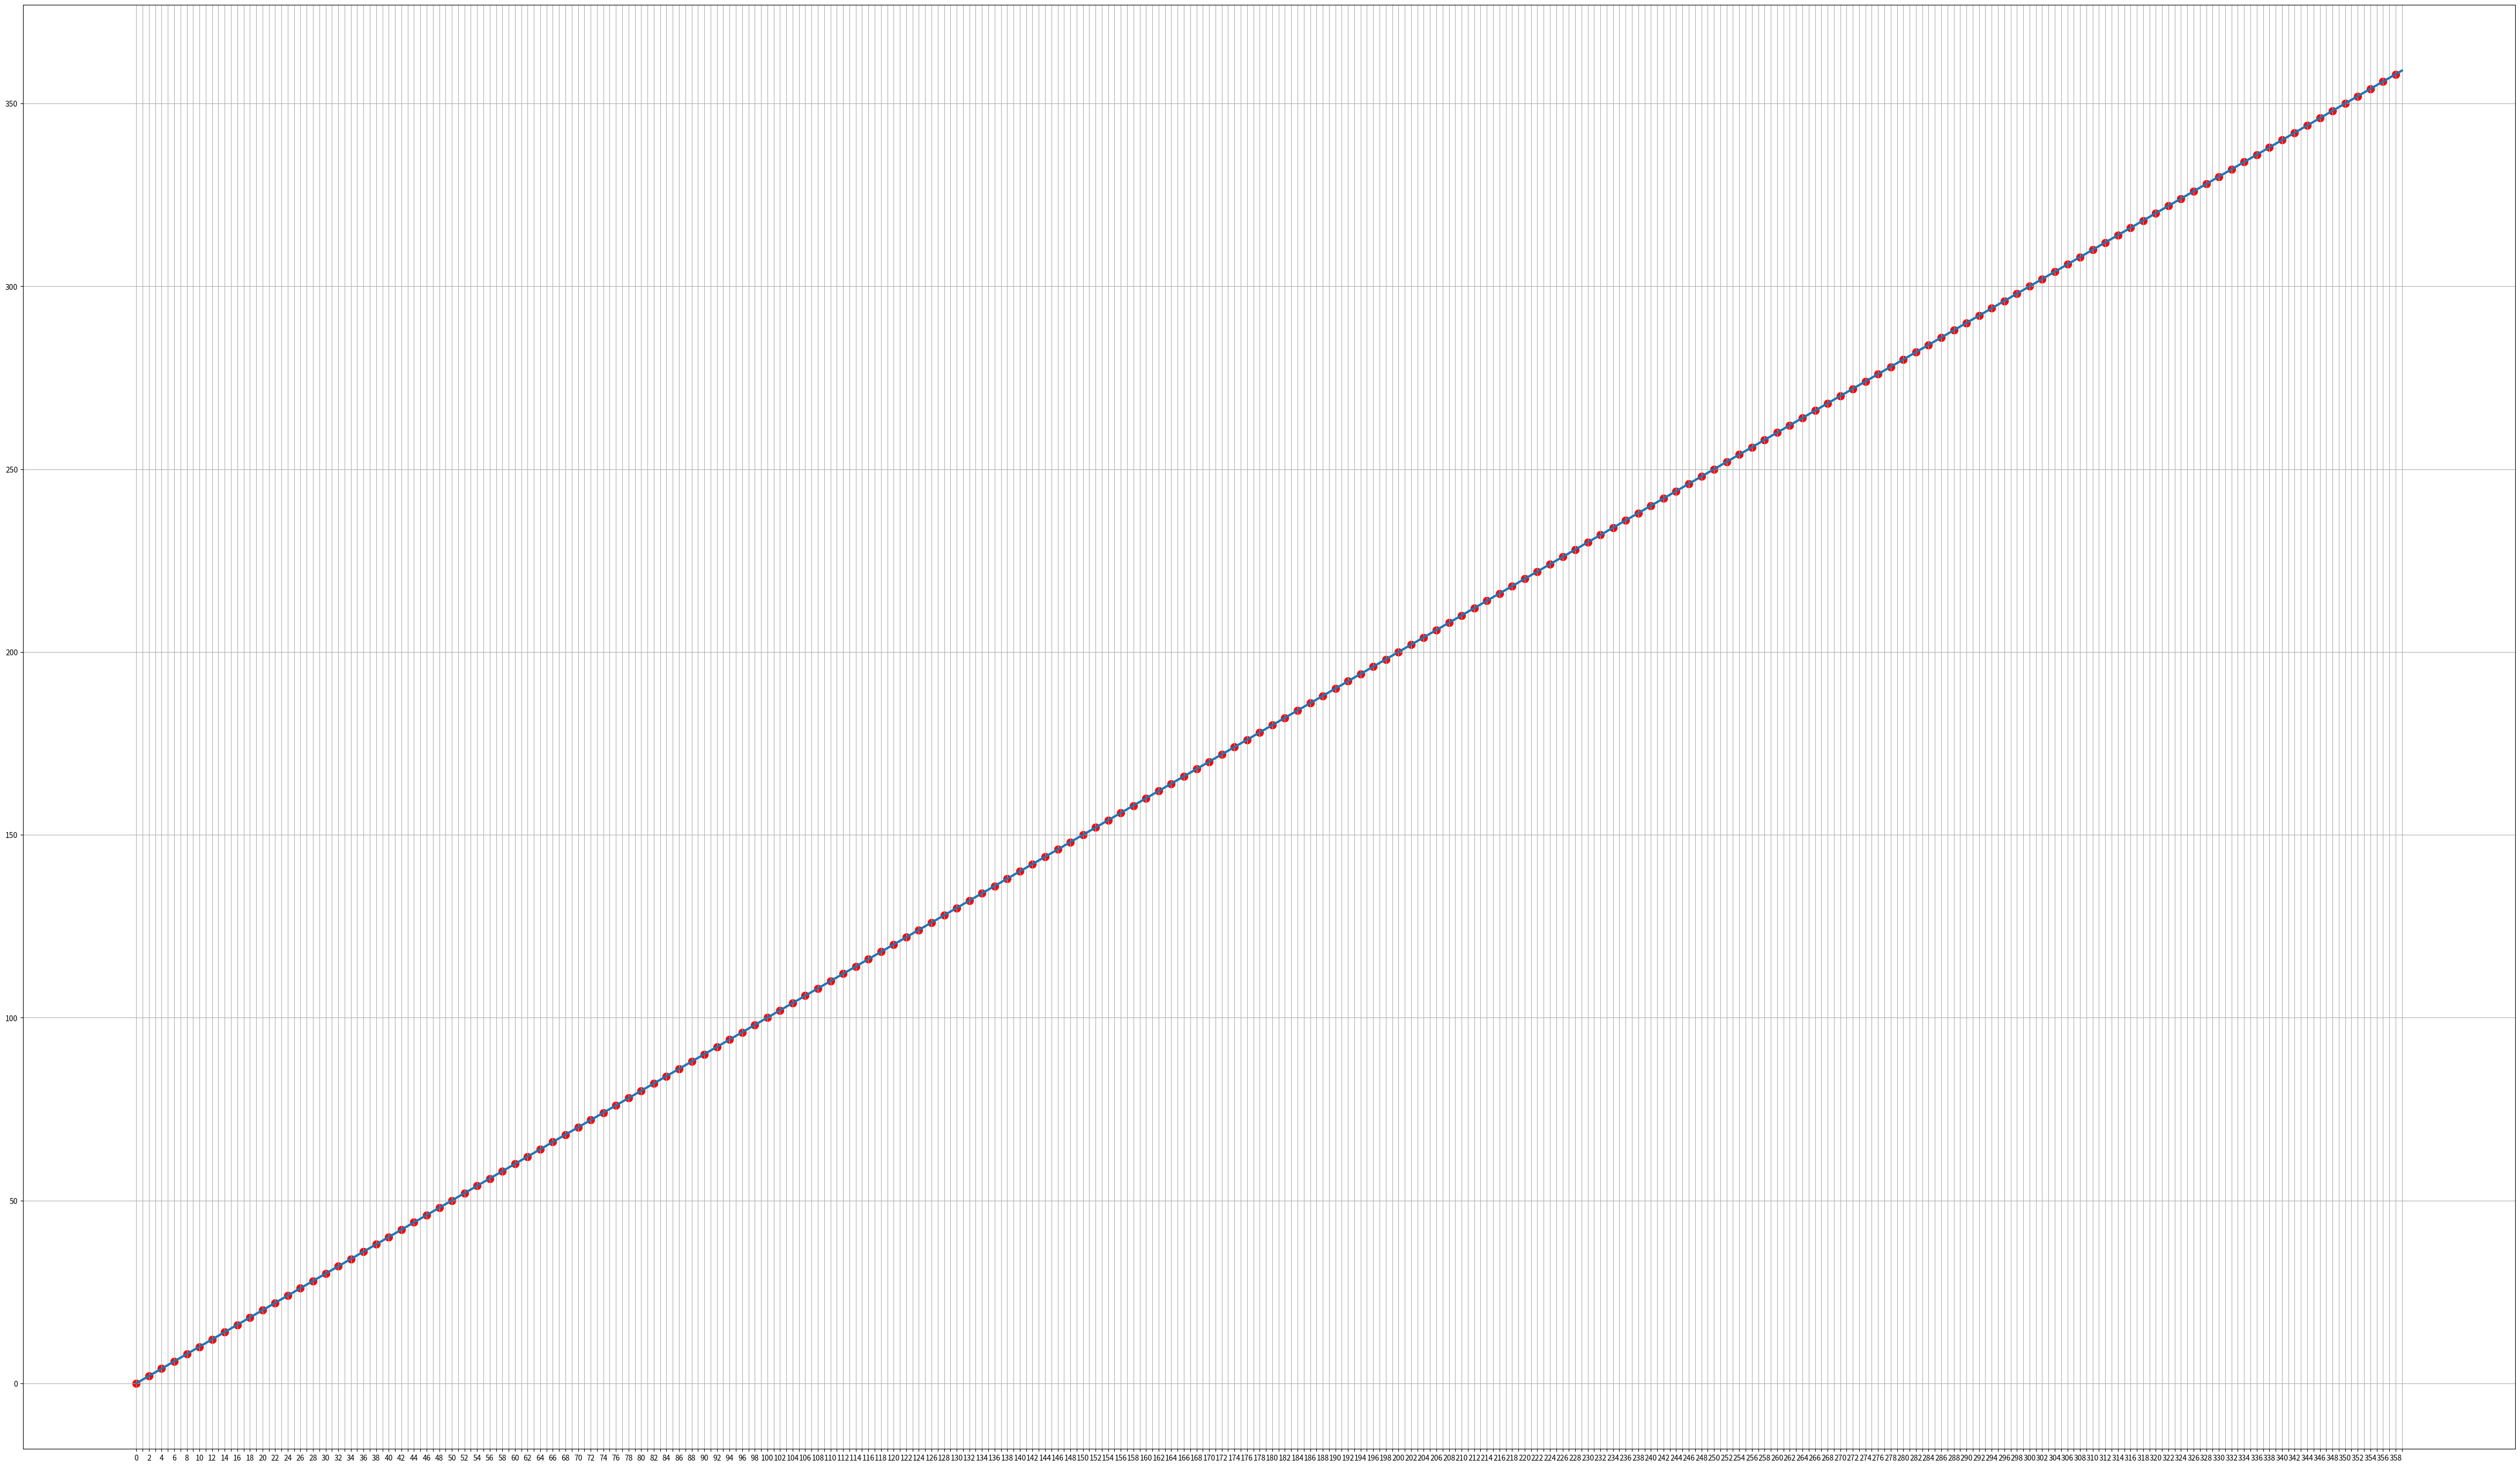

Here is the Python script that generated this plot:
from mpl_toolkits.mplot3d import Axes3D
import matplotlib.pyplot as plt
from matplotlib import cm
from matplotlib.ticker import LinearLocator, FormatStrFormatter
import numpy as np

'''
fig = plt.figure()
ax = fig.gca(projection='3d')

# Make data.
X = [1,2,3,4,5]
Y = [1,2,3,4,5]
Z = [1,2,1,2,3]
R = [5,4,3,2,1]
# Plot the surface.
surf = ax.plot_surface(X, Y, Z, cmap=cm.coolwarm,
                       linewidth=10, antialiased=False)



# Add a color bar which maps values to colors.
fig.colorbar(surf, shrink=0.5, aspect=5)

plt.show()

'''


x = []
y = []
m = []
n = []
z = []
for i in range(0,360):
    if i % 2 == 0:
        m.append(i)
        n.append(i)
        z.append(str(i))
    else:
        z.append("")
    x.append(i)
    y.append(i)




fig, ax = plt.subplots(figsize=(60,35))
plt.plot(y,linewidth=3)
plt.grid()
plt.xticks(range(len(z)), z)
plt.scatter(m,n,c="red", s=100, marker="o", label="Out & Short")

plt.savefig("C:\\Users\\<user>\\Desktop\\test.png")
